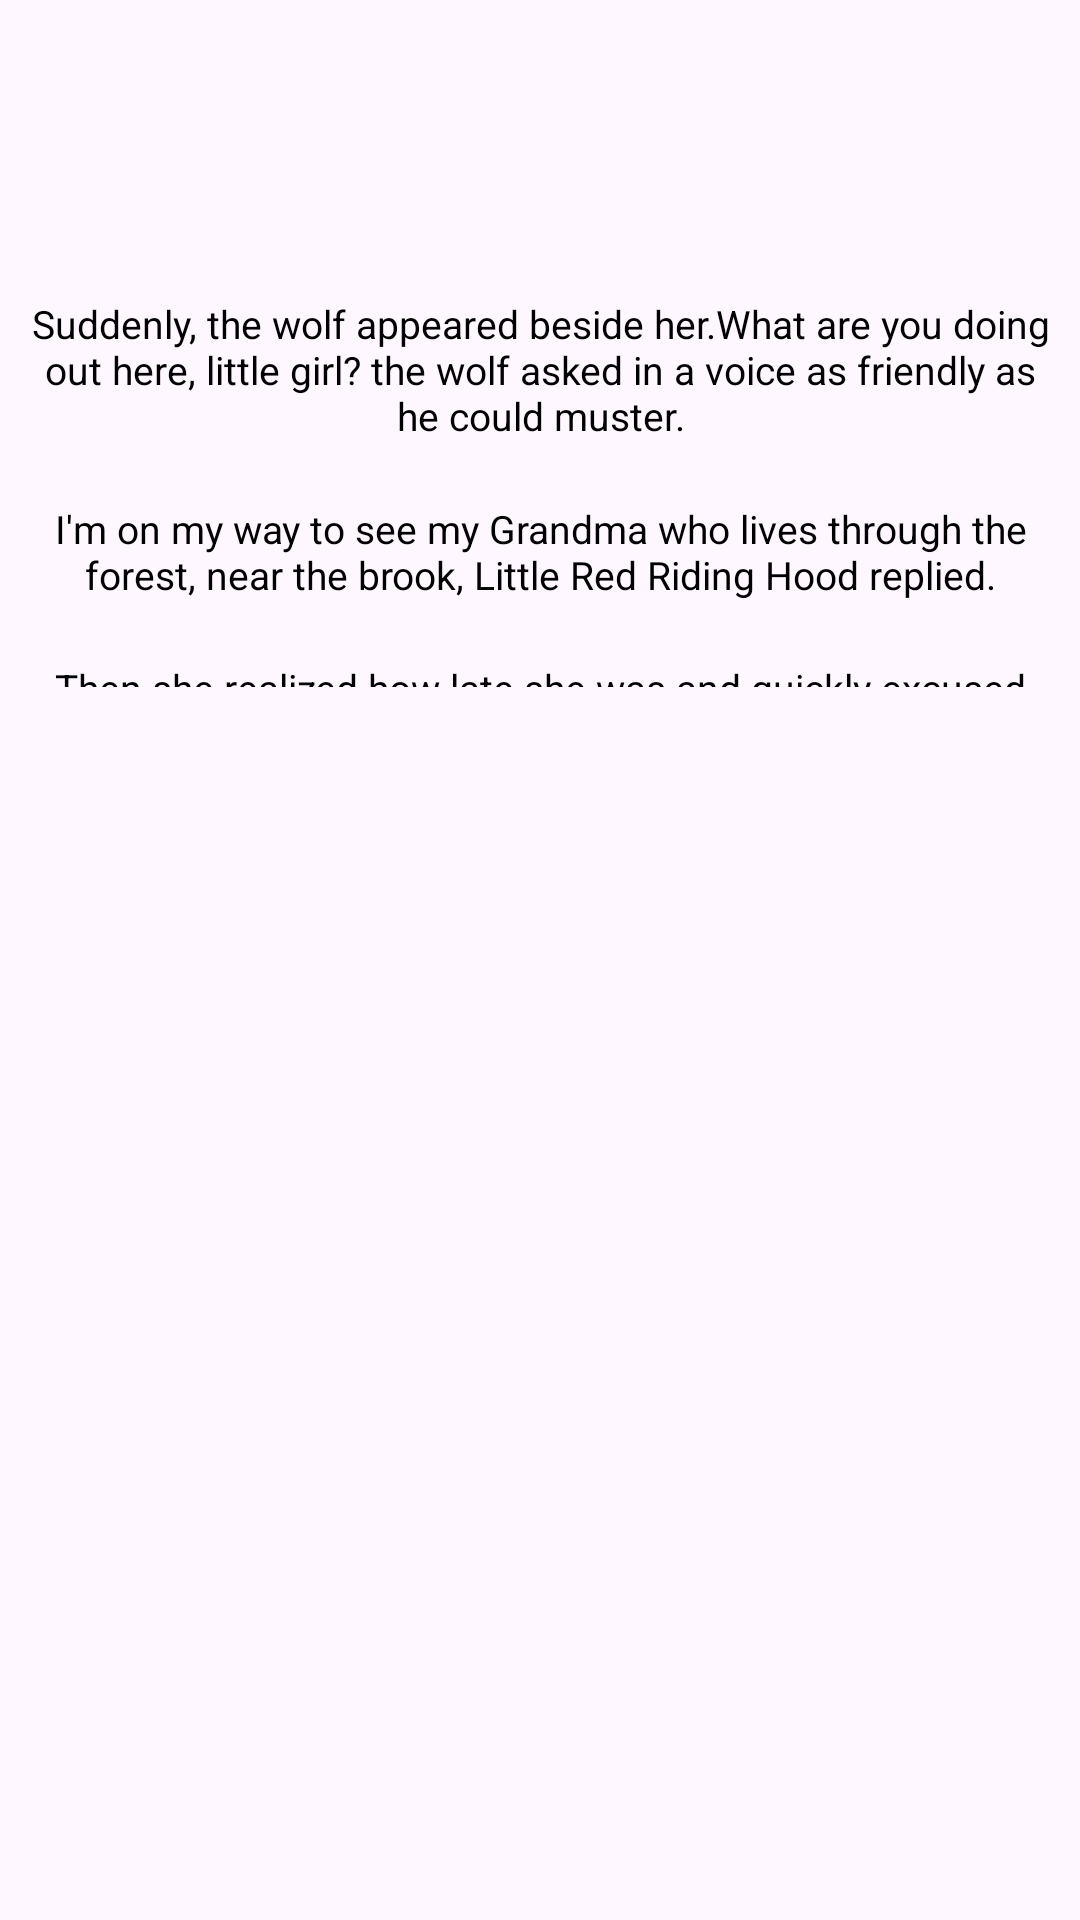

Layout XML and referenced resources for this Android screen:
<!-- AndroidManifest.xml: application theme Theme.Storybookzxc -->
<!-- res/layout/activity_page5.xml -->
<?xml version="1.0" encoding="utf-8"?>
<LinearLayout xmlns:android="http://schemas.android.com/apk/res/android"
    xmlns:app="http://schemas.android.com/apk/res-auto"
    xmlns:tools="http://schemas.android.com/tools"
    android:layout_width="match_parent"
    android:layout_height="match_parent"
    android:orientation="vertical"
    android:gravity="center"
    tools:context=".page4"
    android:background="@drawable/five">

    <TextView
        android:layout_width="match_parent"
        android:layout_height="wrap_content"
        android:text="Suddenly, the wolf appeared beside her.What are you doing out here, little girl? the wolf asked in a voice as friendly as he could muster."
        android:textSize="13dp"
        android:paddingRight="10dp"
        android:paddingLeft="10dp"
        android:layout_marginTop="100dp"
        android:textColor="@color/black"
        android:textAlignment="center"
        android:textStyle="normal"/>

    <TextView
        android:layout_width="match_parent"
        android:layout_height="wrap_content"
        android:text="I'm on my way to see my Grandma who lives through the forest, near the brook, Little Red Riding Hood replied."
        android:textSize="13dp"
        android:paddingRight="10dp"
        android:paddingLeft="10dp"
        android:layout_marginTop="20dp"
        android:textColor="@color/black"
        android:textAlignment="center"
        android:textStyle="normal"/>

    <TextView
        android:layout_width="match_parent"
        android:layout_height="wrap_content"
        android:text="Then she realized how late she was and quickly excused herself, rushing down the path to her Grandma's house.The wolf, in the meantime, took a shortcut..."
        android:textSize="13dp"
        android:paddingRight="10dp"
        android:paddingLeft="10dp"
        android:layout_marginTop="20dp"
        android:layout_marginBottom="410dp"
        android:textColor="@color/black"
        android:textAlignment="center"
        android:textStyle="normal"/>


    <Button
        android:layout_width="wrap_content"
        android:layout_height="wrap_content"
        android:layout_marginTop="0dp"
        android:layout_marginBottom="-50dp"
        android:layout_marginLeft="20dp"
        android:onClick="goToPage4"
        android:layout_marginRight="150dp"
        android:text="BACK"
        android:backgroundTint="#720B0B"
        android:textColor="#D7CACA" />


    <Button
        android:layout_width="wrap_content"
        android:layout_height="wrap_content"
        android:layout_marginLeft="150dp"
        android:layout_marginRight="20dp"
        android:layout_marginBottom="2sp"
        android:onClick="goToPage6"
        android:text="NEXT"
        android:backgroundTint="#720B0B"
        android:textColor="#EFDCDC"/>

</LinearLayout>
<!-- resources referenced by this layout -->
<resources>
  <style name="Theme.Storybookzxc" parent="Base.Theme.Storybookzxc" />
  <style name="Base.Theme.Storybookzxc" parent="Theme.Material3.DayNight.NoActionBar">
          
          
      </style>
  <!-- not gathered from this repository: default colours our renderer supplied (Android Studio template values) -->
  <color name="black">#FF000000</color>
</resources>
